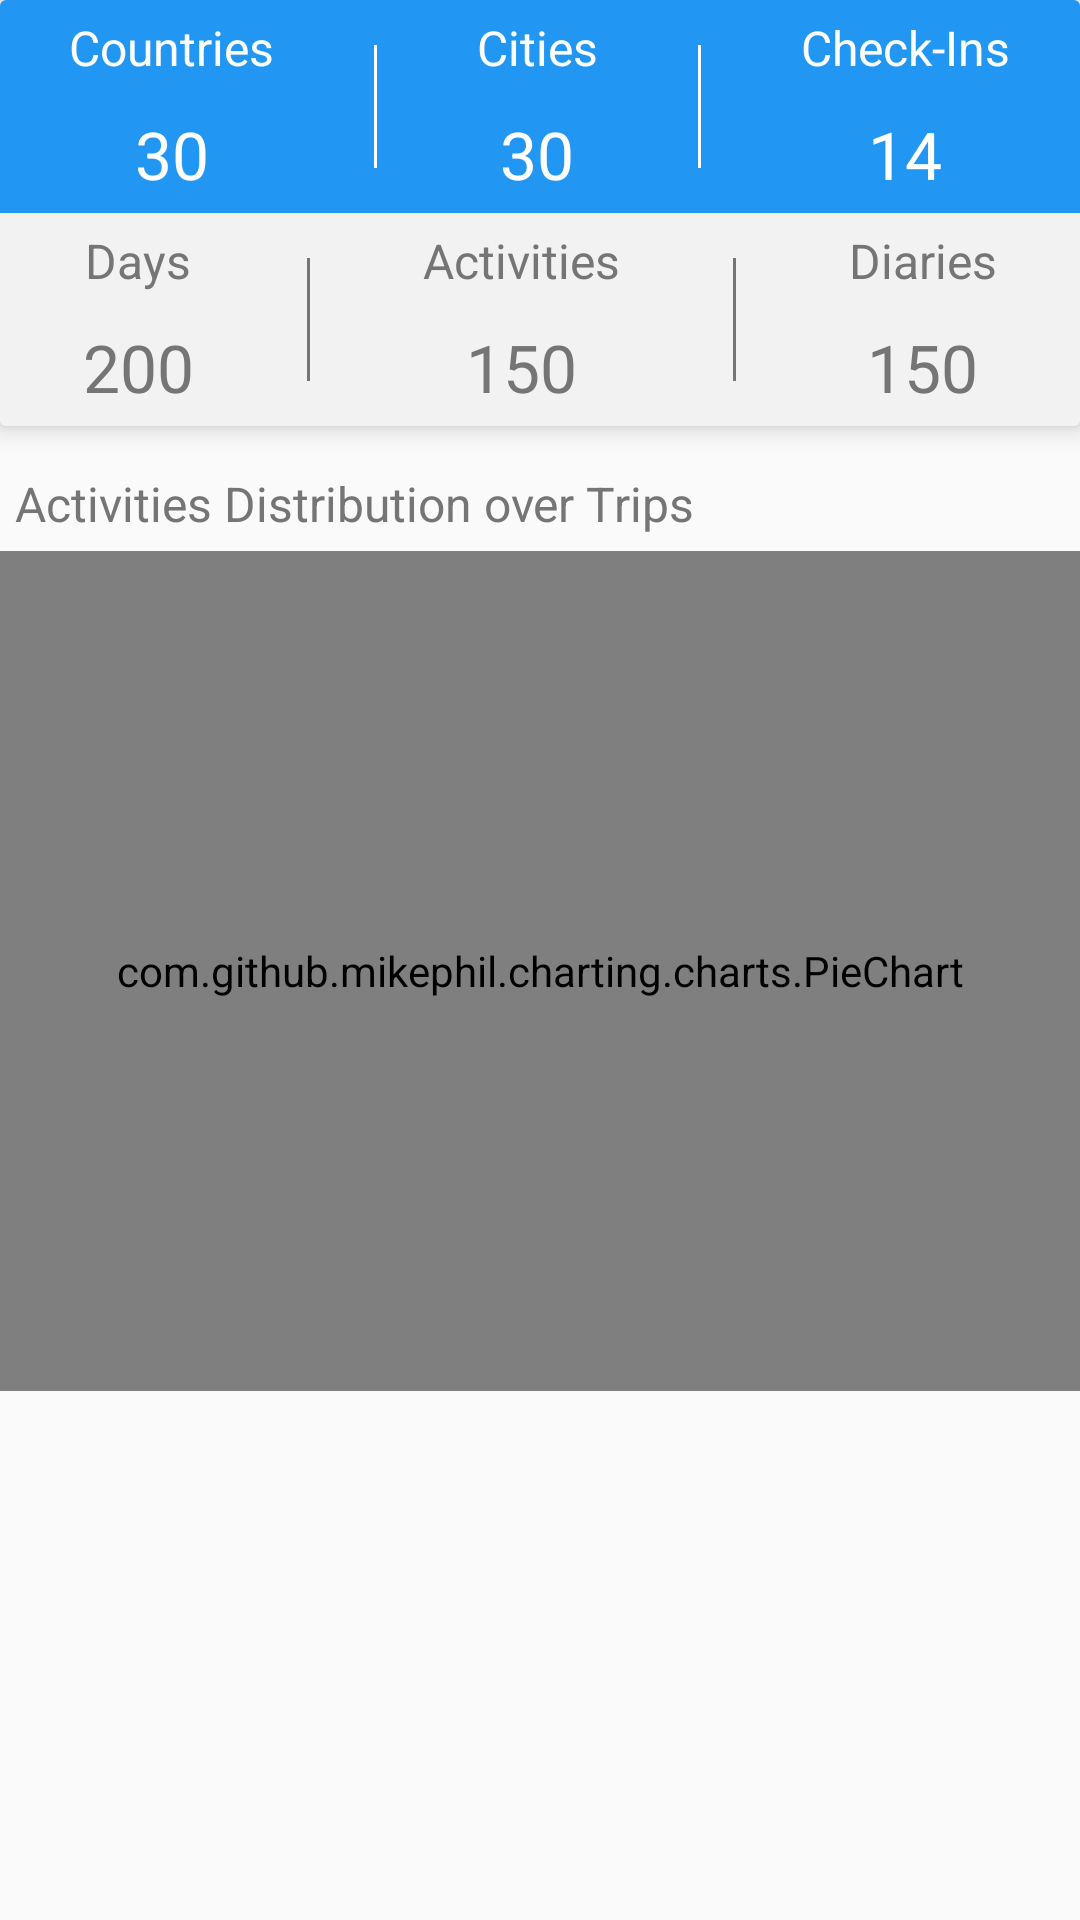

Reconstruct the res/layout file that produces this screen, plus the resources it refers to.
<!-- AndroidManifest.xml: application theme AppTheme -->
<!-- res/layout/fragment_general_stats.xml -->
<?xml version="1.0" encoding="utf-8"?>
<RelativeLayout xmlns:android="http://schemas.android.com/apk/res/android"
    xmlns:tools="http://schemas.android.com/tools"
    android:id="@+id/constraintLayout"
    android:layout_width="match_parent"
    android:layout_height="match_parent"
    android:background="@color/white_gray"
    android:nestedScrollingEnabled="true"
    tools:context=".WelcomeActivity">

    <include
        android:id="@+id/stats_container"
        layout="@layout/total_stats_header" />

    <ScrollView xmlns:android="http://schemas.android.com/apk/res/android"
        android:id="@+id/stats_scroller"
        android:layout_width="match_parent"
        android:layout_height="wrap_content"
        android:layout_below="@+id/stats_container">
        <LinearLayout xmlns:android="http://schemas.android.com/apk/res/android"
            android:layout_width="match_parent"
            android:layout_height="wrap_content"
            android:layout_marginTop="@dimen/margin_10dp"
            android:orientation="vertical">

            <TextView
                style="@style/BaseTextView"
                android:text="@string/activities_distribution"
                android:layout_marginTop="@dimen/margin_10dp"
                android:layout_marginBottom="@dimen/margin_10dp"/>
            <include layout="@layout/pie_chart"
                tools:ignore="IncludeLayoutParam" />

        </LinearLayout>
    </ScrollView>
</RelativeLayout>
<!-- res/layout/total_stats_header.xml (included above) -->
<?xml version="1.0" encoding="utf-8"?>
<android.support.v7.widget.CardView
    xmlns:card_view="http://schemas.android.com/apk/res-auto"
    xmlns:android="http://schemas.android.com/apk/res/android"
    android:layout_width="match_parent"
    android:layout_height="wrap_content"
    card_view:cardElevation="5dp">
    <LinearLayout
        android:layout_width="match_parent"
        android:layout_height="wrap_content"
        android:orientation="vertical">
        <LinearLayout
            android:layout_width="match_parent"
            android:layout_height="wrap_content"
            android:weightSum="3"
            android:gravity="center_horizontal"
            android:paddingBottom="@dimen/margin_5dp"
            android:paddingTop="@dimen/margin_5dp"
            android:background="@color/colorPrimary"
            android:orientation="horizontal">
            <LinearLayout
                android:layout_width="wrap_content"
                android:layout_height="wrap_content"
                android:gravity="center_horizontal"
                android:layout_weight="1"
                android:orientation="vertical">
                <TextView
                    style="@style/StatsTitle"
                    android:text="@string/countries_title"/>
                <TextView
                    android:id="@+id/total_countries_tv"
                    style="@style/StatsContent"
                    android:text="@string/fake_notes_num"/>
            </LinearLayout>
            <View
                android:id="@+id/divider_1"
                style="@style/dividerVertical" />
            <LinearLayout
                android:layout_width="wrap_content"
                android:layout_height="wrap_content"
                android:gravity="center_horizontal"
                android:layout_weight="1"
                android:orientation="vertical">
                <TextView
                    style="@style/StatsTitle"
                    android:text="@string/cities_stats_title"/>
                <TextView
                    android:id="@+id/total_cities_tv"
                    style="@style/StatsContent"
                    android:text="@string/fake_notes_num"/>
            </LinearLayout>
            <View
                android:id="@+id/divider_2"
                style="@style/dividerVertical"/>
            <LinearLayout
                android:layout_width="wrap_content"
                android:layout_height="wrap_content"
                android:gravity="center_horizontal"
                android:orientation="vertical"
                android:layout_weight="1">
                <TextView
                    style="@style/StatsTitle"
                    android:text="@string/places_stats_title"/>
                <TextView
                    android:id="@+id/total_checkins_tv"
                    style="@style/StatsContent"
                    android:text="@string/fake_places_num"/>
            </LinearLayout>
        </LinearLayout>
        <LinearLayout
            android:id="@+id/activities_days_container"
            android:layout_width="match_parent"
            android:layout_height="wrap_content"
            android:background="@color/light_gray"
            android:paddingTop="@dimen/margin_5dp"
            android:paddingBottom="@dimen/margin_5dp"
            android:weightSum="3">
            <LinearLayout
                android:layout_width="wrap_content"
                android:layout_height="wrap_content"
                android:gravity="center_horizontal"
                android:layout_weight="1"
                android:orientation="vertical">
                <TextView
                    style="@style/StatsTitle"
                    android:textColor="@color/dark_gray"
                    android:text="@string/days_stats_title"/>
                <TextView
                    android:id="@+id/total_days_tv"
                    style="@style/StatsContent"
                    android:textColor="@color/dark_gray"
                    android:text="@string/fake_budget"/>
            </LinearLayout>
            <View
                android:id="@+id/divider_4"
                style="@style/dividerVertical"
                android:background="@color/dark_gray"/>
            <LinearLayout
                android:layout_width="wrap_content"
                android:layout_height="wrap_content"
                android:gravity="center_horizontal"
                android:orientation="vertical"
                android:layout_weight="1">
                <TextView
                    style="@style/StatsTitle"
                    android:textColor="@color/dark_gray"
                    android:text="@string/activities_title"/>
                <TextView
                    android:id="@+id/activities_stats_tv"
                    style="@style/StatsContent"
                    android:textColor="@color/dark_gray"
                    android:text="@string/fake_activities_num"/>
            </LinearLayout>
            <View
                android:id="@+id/divider_5"
                style="@style/dividerVertical"
                android:background="@color/dark_gray"/>
            <LinearLayout
                android:layout_width="wrap_content"
                android:layout_height="wrap_content"
                android:gravity="center_horizontal"
                android:orientation="vertical"
                android:layout_weight="1">
                <TextView
                    style="@style/StatsTitle"
                    android:textColor="@color/dark_gray"
                    android:text="@string/diaries_title"/>
                <TextView
                    android:id="@+id/total_diaries_tv"
                    style="@style/StatsContent"
                    android:textColor="@color/dark_gray"
                    android:text="@string/fake_activities_num"/>
            </LinearLayout>
        </LinearLayout>
    </LinearLayout>
</android.support.v7.widget.CardView>
<!-- res/layout/pie_chart.xml (included above) -->
<?xml version="1.0" encoding="utf-8"?>
<LinearLayout xmlns:android="http://schemas.android.com/apk/res/android"
    android:layout_width="match_parent"
    android:layout_height="match_parent"
    android:orientation="vertical" >

    <com.github.mikephil.charting.charts.PieChart
        android:id="@+id/note_pie_chart"
        android:layout_width="match_parent"
        android:layout_height="280dp" />
    <TextView
        android:id="@+id/no_content_piechart"
        style="@style/BaseTextView"
        android:layout_width="match_parent"
        android:layout_height="350dp"
        android:gravity="center"
        android:text="@string/no_content_text"
        android:visibility="gone"/>
</LinearLayout>
<!-- resources referenced by this layout -->
<resources>
  <color name="colorPrimary">#2196f3</color>
  <color name="dark_gray">#757575</color>
  <color name="light_gray">#f2f2f2</color>
  <color name="white_gray">#fafafa</color>
  <dimen name="margin_10dp">10dp</dimen>
  <dimen name="margin_5dp">5dp</dimen>
  <string name="activities_distribution">Activities Distribution over Trips</string>
  <string name="activities_title">Activities</string>
  <string name="cities_stats_title">Cities</string>
  <string name="countries_title">Countries</string>
  <string name="days_stats_title">Days</string>
  <string name="diaries_title">Diaries</string>
  <string name="fake_activities_num">150</string>
  <string name="fake_budget">200</string>
  <string name="fake_notes_num">30</string>
  <string name="fake_places_num">14</string>
  <string name="no_content_text">Any data to analyze.</string>
  <string name="places_stats_title">Check-Ins</string>
  <style name="BaseTextView" parent="@android:style/TextAppearance">
          <item name="android:layout_width">wrap_content</item>
          <item name="android:layout_height">wrap_content</item>
          <item name="android:textSize">@dimen/default_tv_size</item>
          <item name="android:layout_margin">@dimen/default_layout_margin_tv</item>
          <item name="android:textColor">@color/dark_gray</item>
      </style>
  <style name="StatsContent" parent="StatsTitle">
          <item name="android:textSize">@dimen/textsize_stats_data</item>
          <item name="android:layout_marginTop">@dimen/margin_10dp</item>
      </style>
  <style name="StatsTitle" parent="@android:style/TextAppearance">
          <item name="android:layout_width">wrap_content</item>
          <item name="android:layout_height">wrap_content</item>
          <item name="android:textSize">@dimen/textsize_stats_title</item>
          <item name="android:textColor">@color/white</item>
      </style>
  <style name="dividerVertical">
          <item name="android:layout_width">@dimen/view_separator_thickness</item>
          <item name="android:layout_height">match_parent</item>
          <item name="android:layout_margin">@dimen/margin_10dp</item>
          <item name="android:background">@color/white</item>
      </style>
  <style name="AppTheme" parent="Theme.AppCompat.Light.DarkActionBar">
          
          <item name="colorPrimary">@color/colorPrimary</item>
          <item name="colorPrimaryDark">@color/colorPrimaryDark</item>
          <item name="colorAccent">@color/colorAccent</item>
      </style>
  <dimen name="default_tv_size">16sp</dimen>
  <dimen name="default_layout_margin_tv">5dp</dimen>
  <dimen name="textsize_stats_data">22sp</dimen>
  <dimen name="textsize_stats_title">16sp</dimen>
  <color name="white">#ffffff</color>
  <dimen name="view_separator_thickness">1dp</dimen>
  <color name="colorPrimaryDark">#1976d2</color>
  <color name="colorAccent">#ff5722</color>
</resources>
